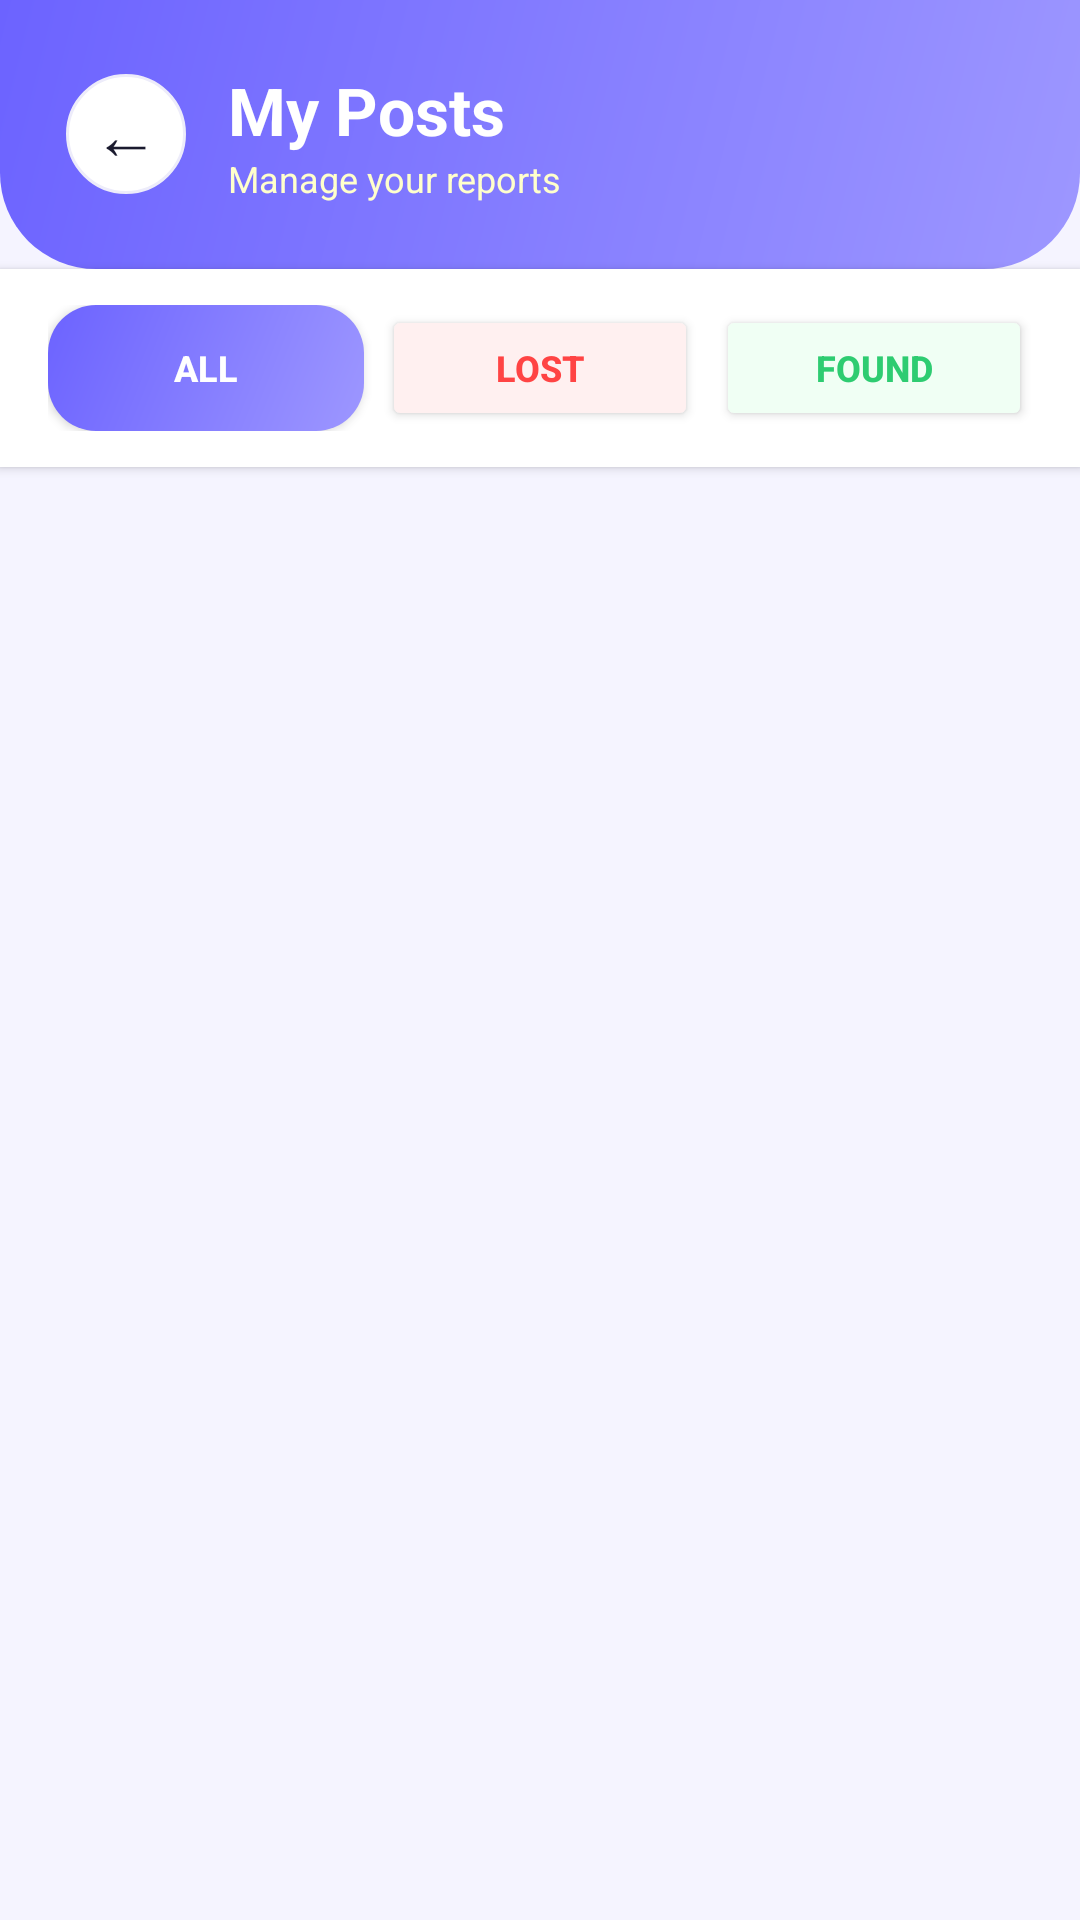

Here is an Android app screen rendered from its layout file. Give the layout XML and the strings, colors and styles it references.
<!-- AndroidManifest.xml: application theme Theme.LostAndFound -->
<!-- res/layout/activity_my_posts.xml -->
<?xml version="1.0" encoding="utf-8"?>
<LinearLayout xmlns:android="http://schemas.android.com/apk/res/android"
    android:layout_width="match_parent" android:layout_height="match_parent"
    android:orientation="vertical" android:background="#F5F4FF">
    <LinearLayout android:layout_width="match_parent" android:layout_height="wrap_content"
        android:background="@drawable/gradient_header" android:padding="22dp"
        android:orientation="horizontal" android:gravity="center_vertical">
        <LinearLayout android:layout_width="40dp" android:layout_height="40dp"
            android:background="@drawable/card_elevated" android:gravity="center" android:layout_marginEnd="14dp">
            <TextView android:id="@+id/btnBack" android:layout_width="wrap_content"
                android:layout_height="wrap_content" android:text="←" android:textSize="22sp" android:textColor="#1A1A2E"/>
        </LinearLayout>
        <LinearLayout android:layout_width="wrap_content" android:layout_height="wrap_content" android:orientation="vertical">
            <TextView android:layout_width="wrap_content" android:layout_height="wrap_content"
                android:text="My Posts" android:textSize="22sp" android:textStyle="bold" android:textColor="#FFFFFF"/>
            <TextView android:layout_width="wrap_content" android:layout_height="wrap_content"
                android:text="Manage your reports" android:textSize="12sp" android:textColor="#FFFFFFCC"/>
        </LinearLayout>
    </LinearLayout>
    <LinearLayout android:layout_width="match_parent" android:layout_height="wrap_content"
        android:background="#FFFFFF" android:orientation="horizontal"
        android:paddingHorizontal="16dp" android:paddingVertical="12dp" android:elevation="2dp">
        <Button android:id="@+id/btnAllPosts" android:layout_width="0dp" android:layout_height="42dp"
            android:layout_weight="1" android:text="All" android:background="@drawable/btn_purple"
            android:textColor="#FFFFFF" android:textSize="12sp" android:textStyle="bold" android:layout_marginEnd="6dp"/>
        <Button android:id="@+id/btnLostPosts" android:layout_width="0dp" android:layout_height="42dp"
            android:layout_weight="1" android:text="Lost" android:backgroundTint="#FFF0F0"
            android:textColor="#FF4444" android:textSize="12sp" android:textStyle="bold" android:layout_marginEnd="6dp"/>
        <Button android:id="@+id/btnFoundPosts" android:layout_width="0dp" android:layout_height="42dp"
            android:layout_weight="1" android:text="Found" android:backgroundTint="#F0FFF4"
            android:textColor="#2ECC71" android:textSize="12sp" android:textStyle="bold"/>
    </LinearLayout>
    <ListView android:id="@+id/listMyPosts" android:layout_width="match_parent"
        android:layout_height="0dp" android:layout_weight="1" android:padding="12dp"
        android:divider="@android:color/transparent" android:dividerHeight="10dp"/>
</LinearLayout>
<!-- resources referenced by this layout -->
<resources>
  <!-- drawable btn_purple (drawable) -->
  <?xml version="1.0" encoding="utf-8"?>
  <shape xmlns:android="http://schemas.android.com/apk/res/android">
      <gradient android:startColor="#9D97FF" android:endColor="#6C63FF" android:angle="135"/>
      <corners android:radius="16dp"/>
  </shape>
  <!-- drawable card_elevated (drawable) -->
  <?xml version="1.0" encoding="utf-8"?>
  <shape xmlns:android="http://schemas.android.com/apk/res/android">
      <solid android:color="#FFFFFF"/>
      <stroke android:width="1dp" android:color="#EDECFA"/>
      <corners android:radius="20dp"/>
  </shape>
  <!-- drawable gradient_header (drawable) -->
  <?xml version="1.0" encoding="utf-8"?>
  <shape xmlns:android="http://schemas.android.com/apk/res/android">
      <gradient android:startColor="#9D97FF" android:endColor="#6C63FF" android:angle="135"/>
      <corners android:bottomLeftRadius="32dp" android:bottomRightRadius="32dp"/>
  </shape>
  <style name="Theme.LostAndFound" parent="Theme.MaterialComponents.DayNight.NoActionBar">
          <item name="colorPrimary">#6C63FF</item>
          <item name="colorPrimaryVariant">#4834D4</item>
          <item name="colorOnPrimary">#FFFFFF</item>
          <item name="colorSecondary">#FF6584</item>
          <item name="colorOnSecondary">#FFFFFF</item>
          <item name="android:statusBarColor">#4834D4</item>
          <item name="android:windowBackground">#F5F4FF</item>
      </style>
</resources>
